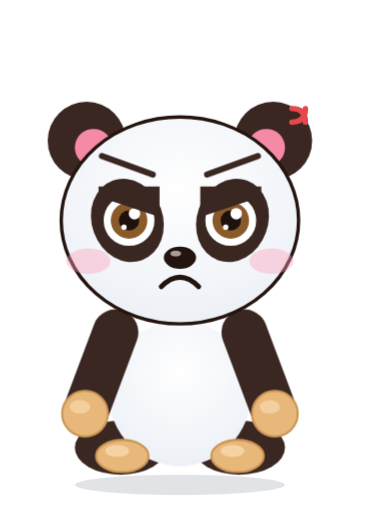
t = 0.00 s
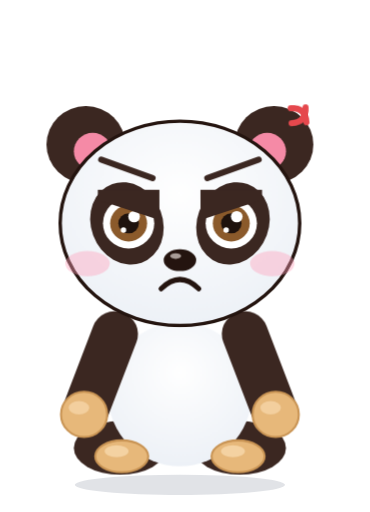
t = 1.07 s
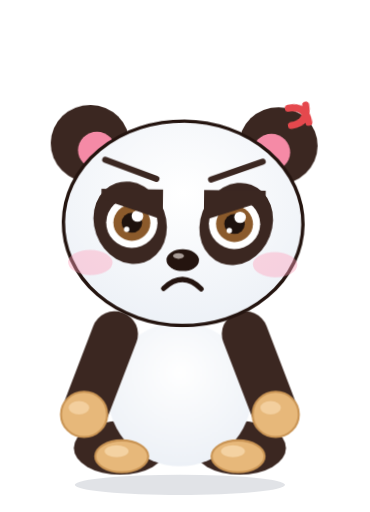
t = 2.13 s
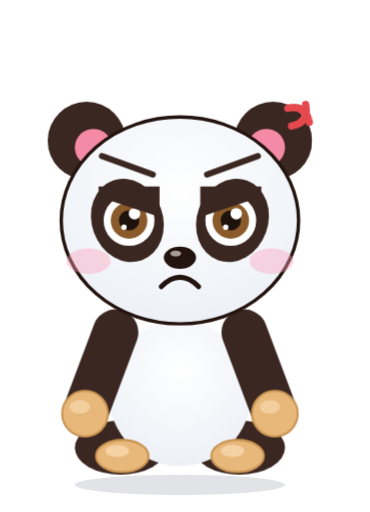
t = 3.20 s
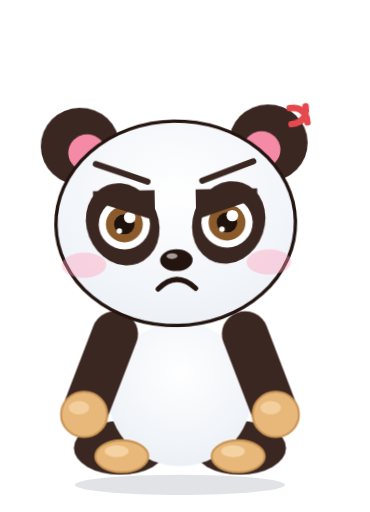
t = 4.27 s
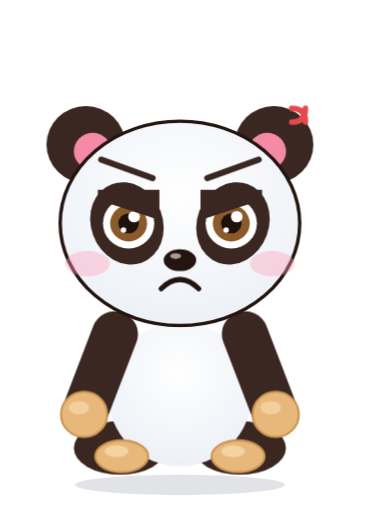
t = 5.33 s

The animated SVG that drew these frames (rendered in a browser with its animation timeline set to each time). Animation: 26 CSS @keyframes rules; one cycle of 6.40 s, repeats indefinitely.

<svg xmlns="http://www.w3.org/2000/svg" class="x-grumpy"  viewBox="-14 -46 218 302" preserveAspectRatio="xMidYMid meet" style="display:block;overflow:visible"><style>
.bd,.hd,.eL,.eR,.mo,.ch,.br,.gl,.f1,.f2,.f3,.f4{transform-box:fill-box}
.bd{transform-origin:50% 100%;animation:breathe 3.2s ease-in-out infinite}
.hd{transform-origin:50% 88%}
.eL,.eR,.mo,.ch,.br,.gl,.f1,.f2,.f3,.f4{transform-origin:50% 50%}
.mo{transform-origin:50% 0%}
@keyframes breathe{0%,100%{transform:scale(1,1)}50%{transform:scale(1.012,.985)}}
@keyframes blink{0%,90%,100%{transform:scaleY(1)}94%{transform:scaleY(.08)}}
@keyframes bob{0%,100%{transform:translateY(0) rotate(0)}50%{transform:translateY(-2.5px) rotate(1.6deg)}}
@keyframes proud{0%,100%{transform:translateY(0) rotate(0)}50%{transform:translateY(-3px) rotate(-2.5deg)}}
@keyframes tilt{0%,100%{transform:rotate(-4deg)}50%{transform:rotate(4deg)}}
@keyframes bounce{0%,100%{transform:translateY(0) scale(1.03,.96)}45%{transform:translateY(-9px) scale(.98,1.03)}}
@keyframes twinkle{0%,100%{transform:scale(.5) rotate(0);opacity:.35}50%{transform:scale(1.25) rotate(25deg);opacity:1}}
@keyframes ha{0%,100%{transform:translateY(0) rotate(-3deg)}50%{transform:translateY(-3.5px) rotate(3deg)}}
@keyframes jaw{0%,100%{transform:scaleY(1)}50%{transform:scaleY(.62)}}
@keyframes fall{0%{transform:translateY(-4px);opacity:0}15%{opacity:1}100%{transform:translateY(24px);opacity:0}}
@keyframes pop{0%,8%,100%{transform:scale(1)}3%{transform:scale(1.09)}}
@keyframes shiver{0%,100%{transform:translateX(0)}25%{transform:translateX(-1.2px)}75%{transform:translateX(1.2px)}}
@keyframes pulse{0%,100%{transform:scale(1)}50%{transform:scale(1.14)}}
@keyframes wobble{0%,100%{transform:rotate(-6deg)}50%{transform:rotate(6deg)}}
@keyframes tongue{0%,100%{transform:rotate(-6deg)}50%{transform:rotate(7deg)}}
@keyframes nod{0%,100%{transform:translateY(0) rotate(0)}50%{transform:translateY(2.5px) rotate(-2.5deg)}}
@keyframes glint{0%,60%,100%{opacity:.25;transform:translateX(-4px)}80%{opacity:1;transform:translateX(10px)}}
@keyframes beat{0%,100%{transform:scale(1)}20%{transform:scale(1.18)}40%{transform:scale(1)}60%{transform:scale(1.12)}}
@keyframes sway{0%,100%{transform:rotate(-3deg)}50%{transform:rotate(3deg)}}
@keyframes floatup{0%{transform:translateY(8px) scale(.6);opacity:0}25%{opacity:1}100%{transform:translateY(-30px) scale(1.15);opacity:0}}
@keyframes droop{0%,100%{transform:rotate(0) translateY(0)}55%{transform:rotate(8deg) translateY(4px)}70%{transform:rotate(7deg) translateY(4px)}88%{transform:rotate(0) translateY(0)}}
@keyframes sink{0%,100%{transform:rotate(-1deg) translateY(1px)}50%{transform:rotate(-3deg) translateY(3px)}}
@keyframes grumble{0%,60%,100%{transform:translateX(0) rotate(0)}64%{transform:translateX(-2.5px) rotate(-1.5deg)}70%{transform:translateX(2.5px) rotate(1.5deg)}76%{transform:translateX(-2.5px) rotate(-1.5deg)}82%{transform:translateX(2px) rotate(1deg)}}
@keyframes twitch{0%,60%,100%{transform:translateY(0)}72%{transform:translateY(2px)}}
@keyframes breathe2{0%,100%{transform:scale(1)}50%{transform:scale(1.22)}}
@keyframes spin{0%,100%{transform:scale(1) rotate(0)}50%{transform:scale(1.35) rotate(-12deg)}}
.x-happy .hd{animation:bob 2.6s ease-in-out infinite}
.x-happy .eL,.x-happy .eR{animation:blink 4s infinite}
.x-happy .ch{animation:pulse 2.6s ease-in-out infinite}
.x-proud .hd{animation:proud 3s ease-in-out infinite}
.x-proud .ch{animation:pulse 3s ease-in-out infinite}
.x-proud .mo{animation:breathe2 3s ease-in-out infinite}
.x-wink .hd{animation:tilt 2.8s ease-in-out infinite}
.x-wink .eL{animation:blink 4.4s infinite}
.x-wink .eR{animation:pulse 1.4s ease-in-out infinite}
.x-wink .mo{animation:tongue .7s ease-in-out infinite}
.x-excited .bd{animation:bounce .72s ease-in-out infinite}
.x-excited .eL,.x-excited .eR{animation:pulse .72s ease-in-out infinite}
.x-excited .br{animation:bob .72s ease-in-out infinite}
.x-excited .f1{animation:twinkle 1.2s ease-in-out infinite}
.x-excited .f2{animation:twinkle 1.2s ease-in-out .3s infinite}
.x-excited .f3{animation:twinkle 1.2s ease-in-out .6s infinite}
.x-excited .f4{animation:twinkle 1.2s ease-in-out .9s infinite}
.x-laugh .hd{animation:ha .4s ease-in-out infinite}
.x-laugh .mo{animation:jaw .4s ease-in-out infinite}
.x-laugh .bd{animation:shiver .2s linear infinite}
.x-laugh .f1{animation:fall 1.3s ease-in infinite}
.x-laugh .f2{animation:fall 1.3s ease-in .35s infinite}
.x-laugh .f3{animation:fall 1.3s ease-in .7s infinite}
.x-laugh .f4{animation:fall 1.3s ease-in 1s infinite}
.x-surprised .hd{animation:pop 2.4s ease-out infinite}
.x-surprised .eL,.x-surprised .eR{animation:pulse 1.2s ease-in-out infinite}
.x-surprised .mo{animation:breathe2 1.2s ease-in-out infinite}
.x-surprised .br{animation:bob 1.2s ease-in-out infinite}
.x-surprised .f1,.x-surprised .f2{animation:twinkle .6s ease-in-out infinite}
.x-silly .hd{animation:wobble 1.2s ease-in-out infinite}
.x-silly .mo{animation:tongue .45s ease-in-out infinite}
.x-silly .eL{animation:pulse 1.2s ease-in-out infinite}
.x-silly .eR{animation:pulse 1.2s ease-in-out .6s infinite}
.x-cool .hd{animation:nod 2.8s ease-in-out infinite}
.x-cool .gl{animation:glint 3s ease-in-out infinite}
.x-love .hd{animation:sway 1.8s ease-in-out infinite}
.x-love .eL,.x-love .eR{animation:beat 1.2s ease-in-out infinite}
.x-love .ch{animation:pulse 1.2s ease-in-out infinite}
.x-love .f1{animation:floatup 2.4s ease-out infinite}
.x-love .f2{animation:floatup 2.4s ease-out .6s infinite}
.x-love .f3{animation:floatup 2.4s ease-out 1.2s infinite}
.x-love .f4{animation:floatup 2.4s ease-out 1.8s infinite}
.x-sleepy .hd{animation:droop 4.4s ease-in-out infinite}
.x-sleepy .mo{animation:breathe2 4.4s ease-in-out infinite}
.x-sleepy .f1{animation:floatup 3s ease-out infinite}
.x-sleepy .f2{animation:floatup 3s ease-out 1s infinite}
.x-sleepy .f3{animation:floatup 3s ease-out 2s infinite}
.x-sad .hd{animation:sink 3s ease-in-out infinite}
.x-sad .mo{animation:shiver .3s linear infinite}
.x-sad .eL,.x-sad .eR{animation:pulse 2s ease-in-out infinite}
.x-sad .f1{animation:fall 2s ease-in infinite}
.x-grumpy .hd{animation:grumble 2.4s ease-in-out infinite}
.x-grumpy .br{animation:twitch 2.4s ease-in-out infinite}
.x-grumpy .f1{animation:spin .9s ease-in-out infinite}
@media (prefers-reduced-motion:reduce){.bd,.hd,.eL,.eR,.mo,.ch,.br,.gl,.f1,.f2,.f3,.f4{animation:none!important}}
</style><defs><clipPath id="tc23"><ellipse cx="92" cy="186" rx="42" ry="43"/></clipPath><clipPath id="hc23"><ellipse cx="92" cy="84" rx="70" ry="61"/></clipPath><clipPath id="sc23"><rect x="0" y="0" width="190" height="214"/></clipPath><radialGradient id="bg23" cx=".5" cy=".35" r=".8"><stop offset="0" stop-color="#fff"/><stop offset="1" stop-color="#E9EEF5"/></radialGradient></defs><ellipse cx="92" cy="240" rx="62" ry="6.0" fill="#1B2A4A" opacity="0.130"/><g transform="translate(0 0) rotate(0 92 232)"><g class="bd"><ellipse cx="57" cy="218" rx="27" ry="16" fill="#3B2721"/><ellipse cx="127" cy="218" rx="27" ry="16" fill="#3B2721"/><ellipse cx="92" cy="186" rx="42" ry="43" fill="url(#bg23)"/><ellipse cx="58" cy="223" rx="15.5" ry="9.5" fill="#E7B87A" stroke="#C99454" stroke-width="1.2"/><ellipse cx="126" cy="223" rx="15.5" ry="9.5" fill="#E7B87A" stroke="#C99454" stroke-width="1.2"/><ellipse cx="55" cy="220" rx="7" ry="3.6" fill="#F4D2A2"/><ellipse cx="123" cy="220" rx="7" ry="3.6" fill="#F4D2A2"/><line x1="54" y1="150" x2="36" y2="198" stroke="#3B2721" stroke-width="27" stroke-linecap="round"/><circle cx="36" cy="198" r="13.5" fill="#E7B87A" stroke="#C99454" stroke-width="1.2"/><ellipse cx="33" cy="194" rx="6" ry="4" fill="#F4D2A2" opacity=".9"/><line x1="130" y1="150" x2="148" y2="198" stroke="#3B2721" stroke-width="27" stroke-linecap="round"/><circle cx="148" cy="198" r="13.5" fill="#E7B87A" stroke="#C99454" stroke-width="1.2"/><ellipse cx="145" cy="194" rx="6" ry="4" fill="#F4D2A2" opacity=".9"/><g class="hd"><circle cx="37" cy="37" r="23" fill="#3B2721"/><circle cx="147" cy="37" r="23" fill="#3B2721"/><circle cx="41" cy="41" r="11" fill="#F58AA6"/><circle cx="143" cy="41" r="11" fill="#F58AA6"/><ellipse cx="92" cy="84" rx="70" ry="61" fill="url(#bg23)" stroke="#24140F" stroke-width="2"/><ellipse cx="61" cy="84" rx="21" ry="25" fill="#3B2721" transform="rotate(-20 61 84)"/><ellipse cx="123" cy="84" rx="21" ry="25" fill="#3B2721" transform="rotate(20 123 84)"/><g class="eL"><circle cx="62" cy="84" r="15.0" fill="#fff"/><circle cx="62" cy="84" r="10.8" fill="#8B5A2B"/><circle cx="62" cy="84" r="6.0" fill="#1E120D"/><circle cx="65.2" cy="80.0" r="3.4" fill="#fff"/><circle cx="59.0" cy="88.0" r="1.6" fill="#fff"/><polygon points="44,64 80,64 80,82 44,70" fill="#3B2721"/></g><g class="eR"><circle cx="122" cy="84" r="15.0" fill="#fff"/><circle cx="122" cy="84" r="10.8" fill="#8B5A2B"/><circle cx="122" cy="84" r="6.0" fill="#1E120D"/><circle cx="125.2" cy="80.0" r="3.4" fill="#fff"/><circle cx="119.0" cy="88.0" r="1.6" fill="#fff"/><polygon points="104,64 140,64 140,70 104,82" fill="#3B2721"/></g><g class="br"><path d="M46 46 L76 57 M108 57 L138 46" fill="none" stroke="#3B2721" stroke-width="3.6" stroke-linecap="round"/></g><ellipse cx="92" cy="106" rx="9.5" ry="6.5" fill="#24140F"/><ellipse cx="89.5" cy="103.5" rx="3.2" ry="1.7" fill="#A89C97"/><g class="ch"><ellipse cx="38" cy="108" rx="13" ry="7.5" fill="#FF9DB8" opacity="0.4"/><ellipse cx="146" cy="108" rx="13" ry="7.5" fill="#FF9DB8" opacity="0.4"/></g><g class="mo"><path d="M81 123 Q92 112 103 123" fill="none" stroke="#24140F" stroke-width="3" stroke-linecap="round"/></g></g></g></g><g class="f1"><g stroke="#E5484D" stroke-width="3.2" stroke-linecap="round" fill="none"><path d="M158 18 q8 0 8 8 M166 18 q0 8 -8 8"/></g></g></svg>
